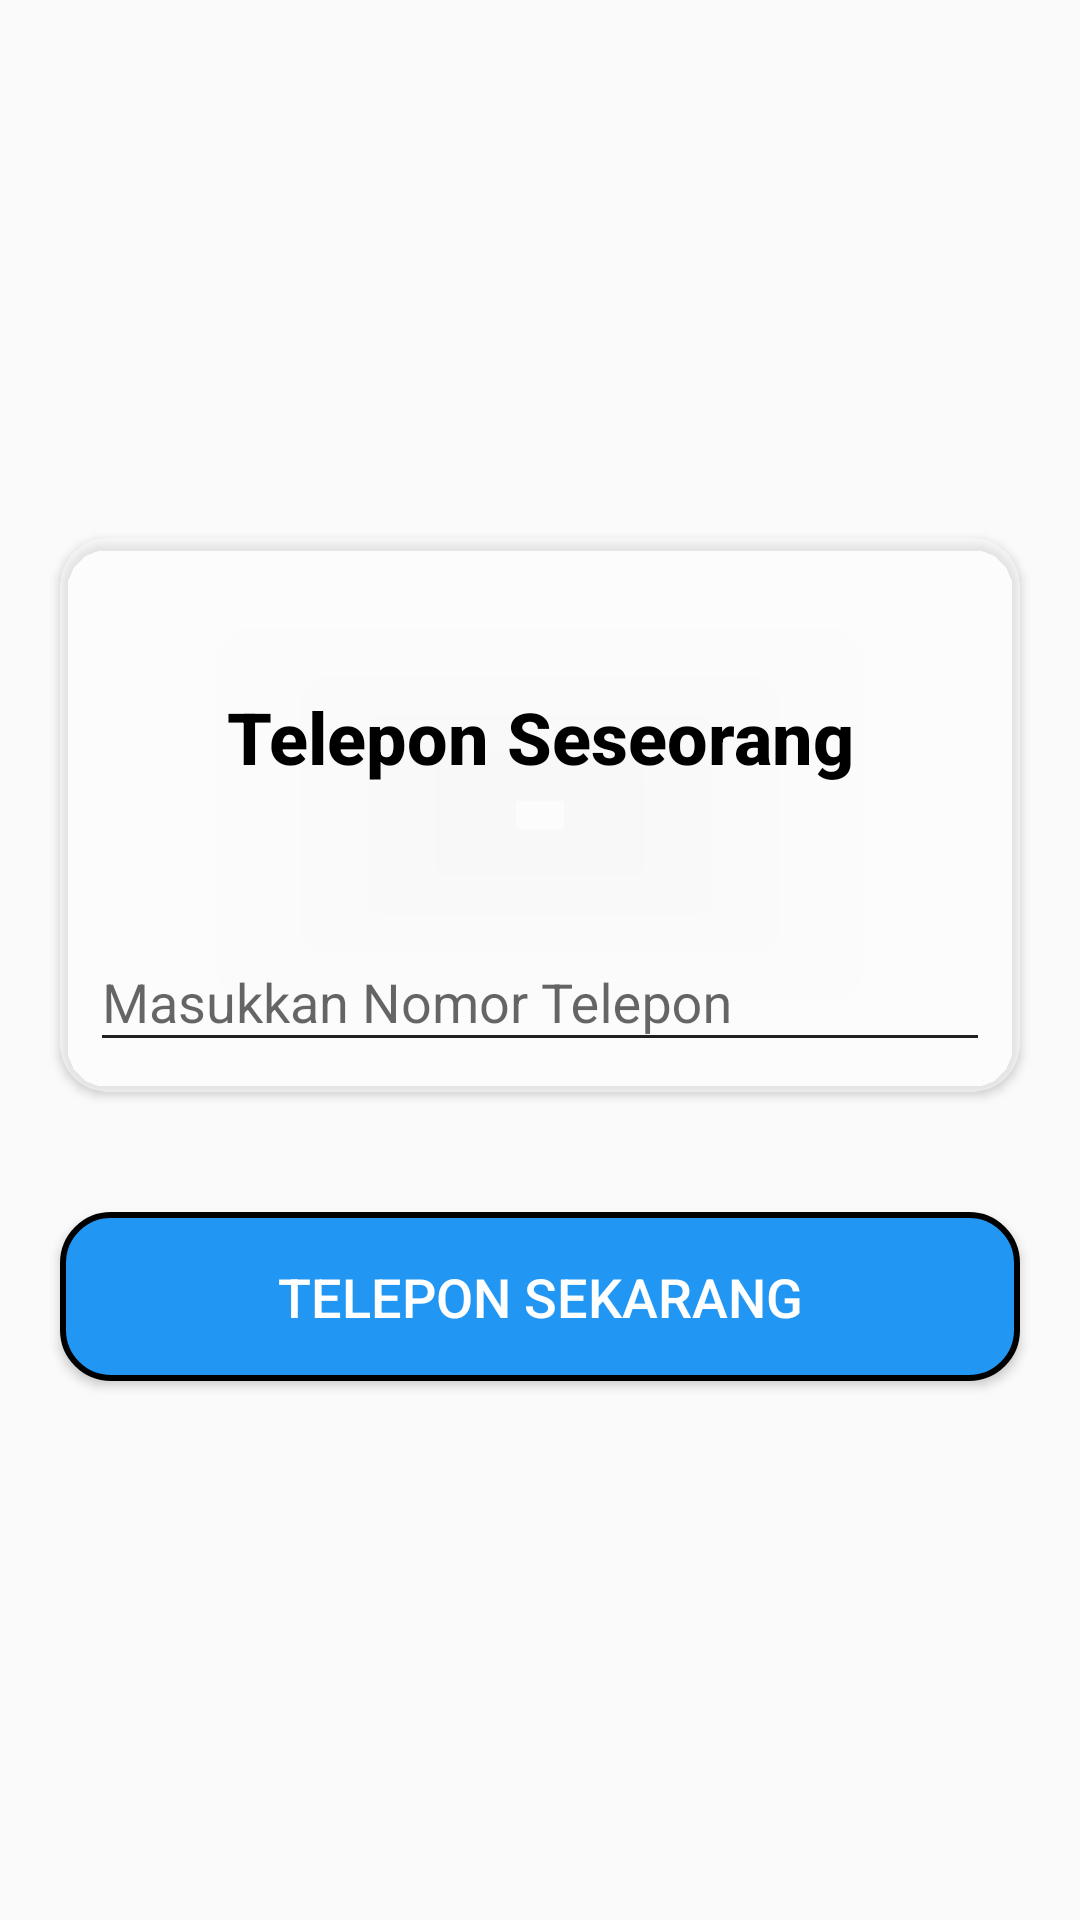

Here is an Android app screen rendered from its layout file. Give the layout XML and the strings, colors and styles it references.
<!-- AndroidManifest.xml: application theme Theme.AppCompat.Light.DarkActionBar -->
<!-- res/layout/activity_main3.xml -->
<?xml version="1.0" encoding="utf-8"?>
<LinearLayout
    xmlns:android="http://schemas.android.com/apk/res/android"
    xmlns:app="http://schemas.android.com/apk/res-auto"
    xmlns:tools="http://schemas.android.com/tools"
    android:layout_width="match_parent"
    android:layout_height="match_parent"
    tools:context=".MainActivity"
    android:orientation="vertical"
    android:background="@drawable/backgrounddial"
    android:gravity="center">

    <androidx.cardview.widget.CardView
        android:layout_width="match_parent"
        android:layout_height="wrap_content"
        android:elevation="8dp"
        android:layout_margin="20dp"
        android:backgroundTint="@color/card_background"
        app:cardCornerRadius="16dp">

        <LinearLayout
            android:layout_width="match_parent"
            android:layout_height="wrap_content"
            android:orientation="vertical"
            android:layout_margin="10dp">

            <TextView
                android:layout_width="match_parent"
                android:layout_height="wrap_content"
                android:gravity="center"
                android:text="Telepon Seseorang"
                android:layout_margin="20dp"
                android:textStyle="bold"
                android:textSize="24sp"
                android:textColor="@color/black"
                android:fontFamily="sans-serif-medium"
                android:padding="20dp"/>

            <com.google.android.material.textfield.TextInputLayout
                android:layout_width="match_parent"
                android:layout_height="wrap_content">
                <com.google.android.material.textfield.TextInputEditText
                    android:id="@+id/editTextPhone"
                    android:layout_width="match_parent"
                    android:layout_height="wrap_content"
                    android:hint="Masukkan Nomor Telepon"
                    android:inputType="phone"
                    android:ems="10"
                    android:backgroundTint="@color/gray"
                    android:textColorHint="@color/gray"/>
            </com.google.android.material.textfield.TextInputLayout>

        </LinearLayout>

    </androidx.cardview.widget.CardView>

    <Button
        android:id="@+id/buttonDial"
        android:layout_width="match_parent"
        android:layout_height="wrap_content"
        android:text="Telepon Sekarang"
        android:layout_margin="20dp"
        style="@style/Buttonku"/>


</LinearLayout>
<!-- resources referenced by this layout -->
<resources>
  <color name="black">#FF000000</color>
  <color name="card_background">#80FFFFFF</color>
  <color name="gray">#202020</color>
  <style name="Buttonku" parent="Widget.AppCompat.Button.Colored">
          <item name="android:background">@drawable/button_background</item>
          <item name="android:textColor">@color/white</item>
          <item name="android:layout_margin">30dp</item>
          <item name="android:layout_height">240dp</item>
          <item name="android:layout_width">180dp</item>
          <item name="android:padding">16dp</item>
          <item name="android:textSize">18sp</item>
          <item name="android:elevation">4dp</item>
      </style>
  <!-- drawable button_background (drawable) -->
  <selector xmlns:android="http://schemas.android.com/apk/res/android">
      
      <item android:state_pressed="true">
          <shape>
              <solid android:color="@color/darkBlue" />
              <corners android:radius="16dp" />
              <stroke android:color="@color/black" android:width="3dp" />
          </shape>
      </item>
      
      <item>
          <shape>
              <solid android:color="@color/blue" />
              <corners android:radius="16dp" />
              <stroke android:color="@color/black" android:width="2dp" />
          </shape>
      </item>
  </selector>
  <color name="white">#FFFFFFFF</color>
  <color name="darkBlue">#1976D2</color>
  <color name="blue">#2196F3</color>
</resources>
